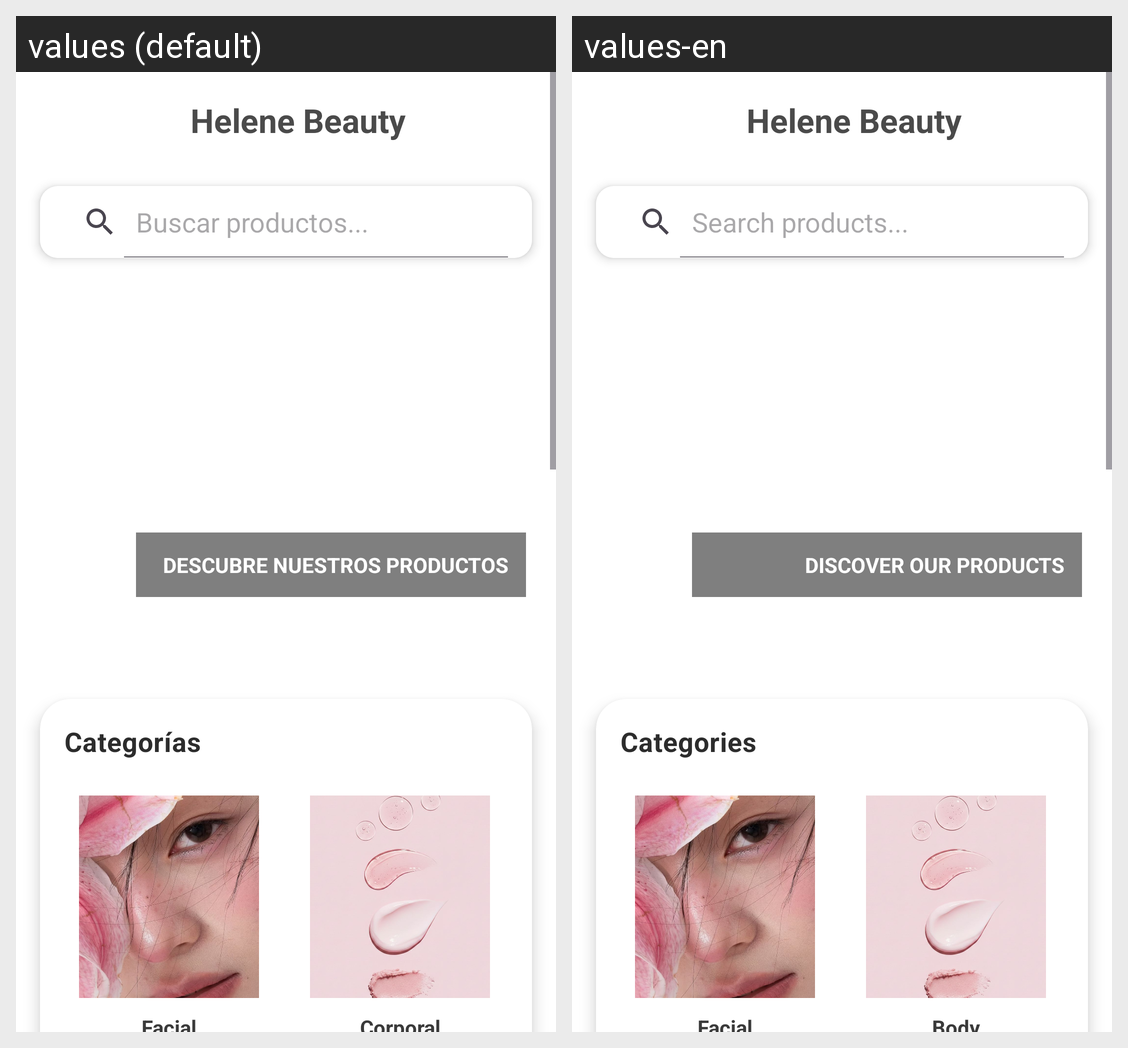

Here is an Android app screen in its default locale and in the app's own translations. Write out the translated-string differences for the strings that appear on this screen.
Android screen res/layout/activity_main.xml rendered under 2 locales, left to right: values (default), values-en. Device: Nexus 5 (rendered at 1080×1920; each locale shown at half size, 540×960, under a caption strip naming it); theme Theme.HeleneApp.
Strings drawn on this screen, with the default value and each locale's value (text and hints the layout hard-codes, and strings that could not be matched under every locale, appear in the picture but are not listed):

app_brand
  values: Helene Beauty
  values-en: Helene Beauty

buscar_hint
  values: Buscar productos...
  values-en: Search products...

descubre_productos
  values: DESCUBRE NUESTROS PRODUCTOS
  values-en: DISCOVER OUR PRODUCTS

categorias
  values: Categorías
  values-en: Categories
